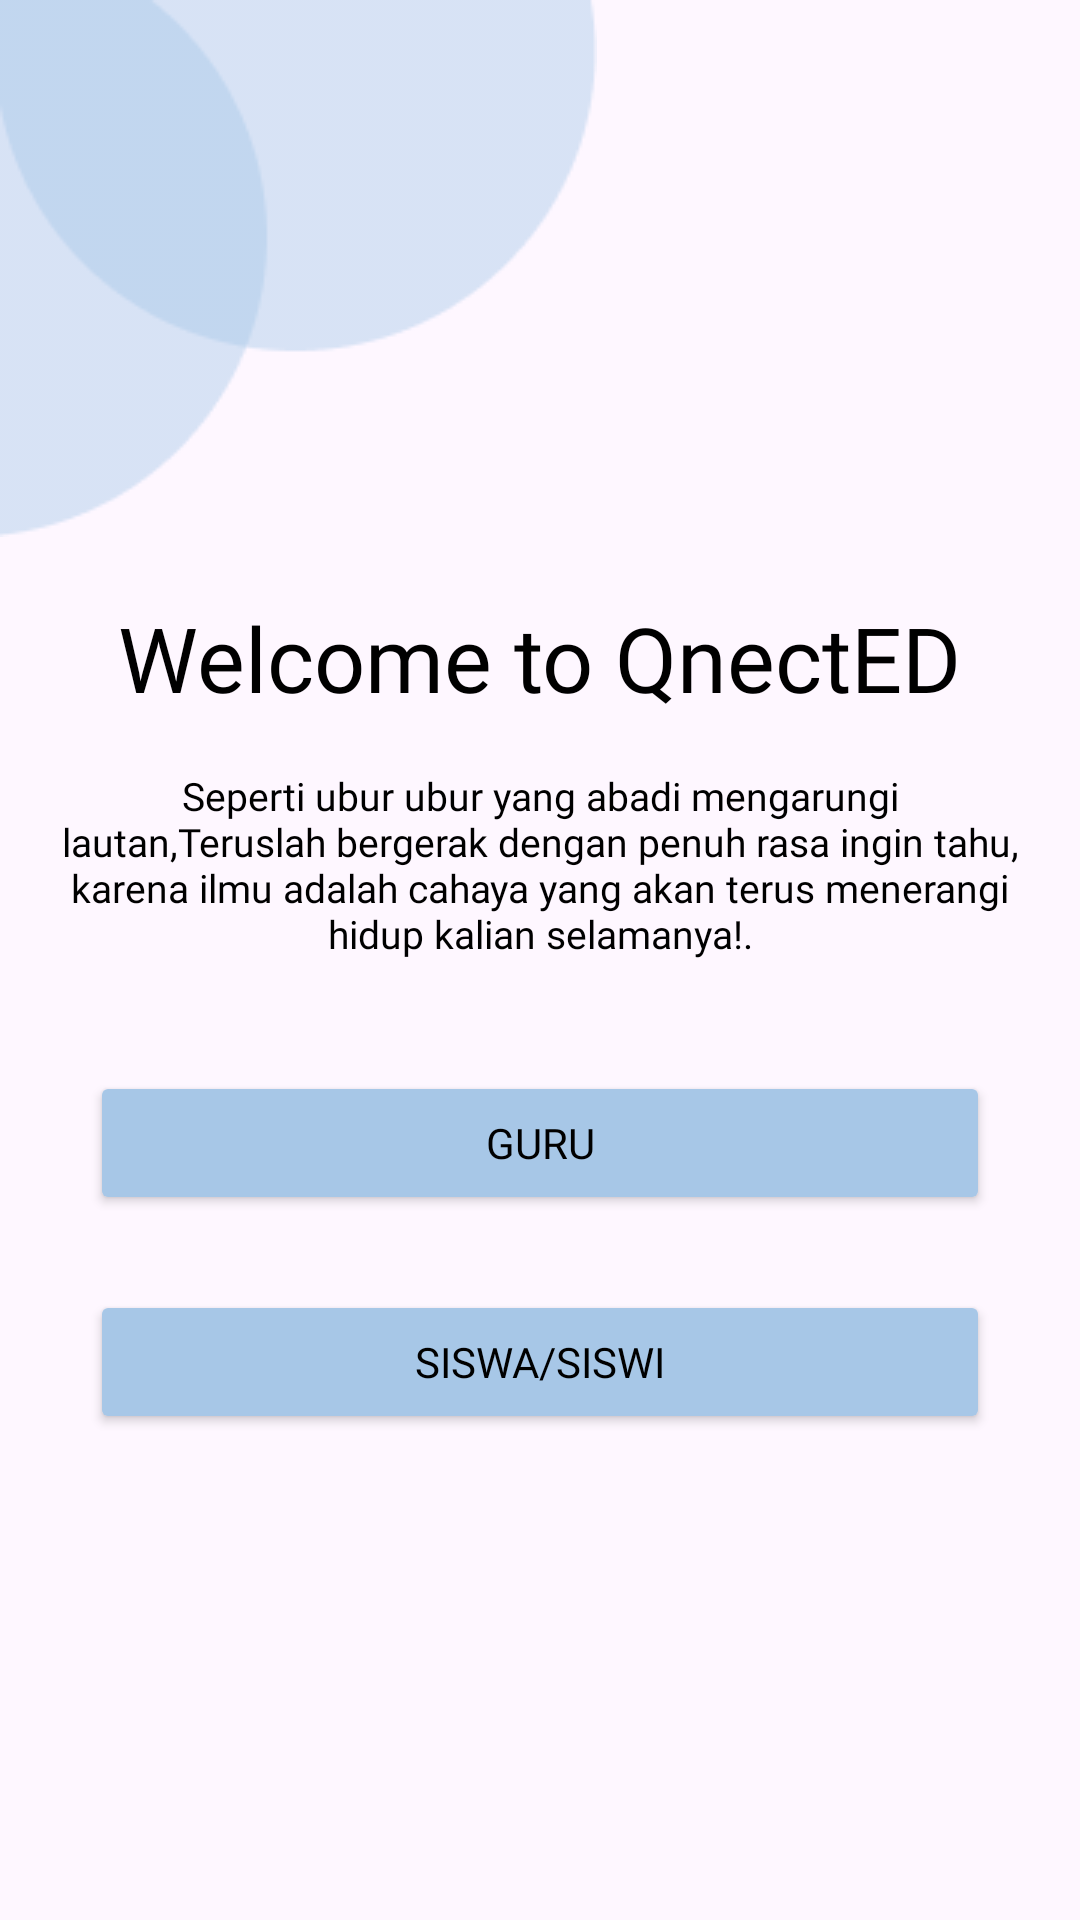

Reconstruct the res/layout file that produces this screen, plus the resources it refers to.
<!-- AndroidManifest.xml: application theme Theme.QnectEDLogin -->
<!-- res/layout/activity_main.xml -->
<?xml version="1.0" encoding="utf-8"?>
<RelativeLayout xmlns:android="http://schemas.android.com/apk/res/android"
    xmlns:app="http://schemas.android.com/apk/res-auto"
    xmlns:tools="http://schemas.android.com/tools"
    android:id="@+id/main"
    android:layout_width="match_parent"
    android:layout_height="match_parent"
    tools:context=".MainActivity">

    <ImageView
        android:layout_width="wrap_content"
        android:layout_height="wrap_content"
        android:src="@drawable/bulat1"
        android:layout_alignParentTop="true"
        android:layout_alignParentLeft="true"
        android:id="@+id/img_1"
        />

    <ImageView
        android:layout_width="wrap_content"
        android:layout_height="wrap_content"
        android:src="@drawable/gambar2"
        android:layout_below="@+id/img_1"
        android:layout_centerHorizontal="true"
        android:id="@+id/img_2"
        />

    <TextView
        android:layout_width="wrap_content"
        android:layout_height="wrap_content"
        android:layout_below="@id/img_2"
        android:text="Welcome to QnectED"
        android:layout_centerHorizontal="true"
        android:layout_marginTop="20dp"
        android:fontFamily="@font/poppinssemibold"
        android:textSize="30sp"
        android:textColor="@color/black"
        android:id="@+id/txt_1"
        />

    <TextView
        android:layout_width="wrap_content"
        android:layout_height="wrap_content"
        android:layout_below="@id/txt_1"
        android:text="Seperti ubur ubur yang abadi mengarungi lautan,Teruslah bergerak dengan penuh rasa ingin tahu, karena ilmu adalah cahaya yang akan terus menerangi hidup kalian selamanya!."
        android:layout_centerHorizontal="true"
        android:gravity="center"
        android:padding="17dp"
        android:fontFamily="@font/poppinsmedium"
        android:textSize="13dp"
        android:textColor="@color/black"
        android:id="@+id/txt_2"
        />

    <Button
        android:layout_width="wrap_content"
        android:layout_height="wrap_content"

        android:layout_below="@id/txt_2"
        android:layout_centerHorizontal="true"
        android:layout_marginTop="20dp"
        android:width="300dp"
        android:text="Guru"
        android:textColor="@color/black"
        android:textSize="14sp"
        android:fontFamily="@font/poppinsbold"
        android:id="@+id/btn_1"
        android:backgroundTint="@color/primaryColor"
        />

    <Button
        android:layout_width="wrap_content"
        android:layout_height="wrap_content"
        android:layout_below="@id/btn_1"
        android:layout_centerHorizontal="true"
        android:layout_marginTop="25dp"
        android:width="300dp"
        android:text="Siswa/Siswi"
        android:textColor="@color/black"
        android:textSize="14sp"
        android:fontFamily="@font/poppinsbold"
        android:id="@+id/btn_2"
        android:backgroundTint="@color/primaryColor"
        />

</RelativeLayout>
<!-- resources referenced by this layout -->
<resources>
  <color name="black">#000000</color>
  <color name="primaryColor">#A7C7E7</color>
  <!-- drawable bulat1: png bitmap (drawable, 3211 bytes) -->
  <style name="Theme.QnectEDLogin" parent="Base.Theme.QnectEDLogin" />
  <style name="Base.Theme.QnectEDLogin" parent="Theme.Material3.DayNight.NoActionBar">
          
          
      </style>
</resources>
